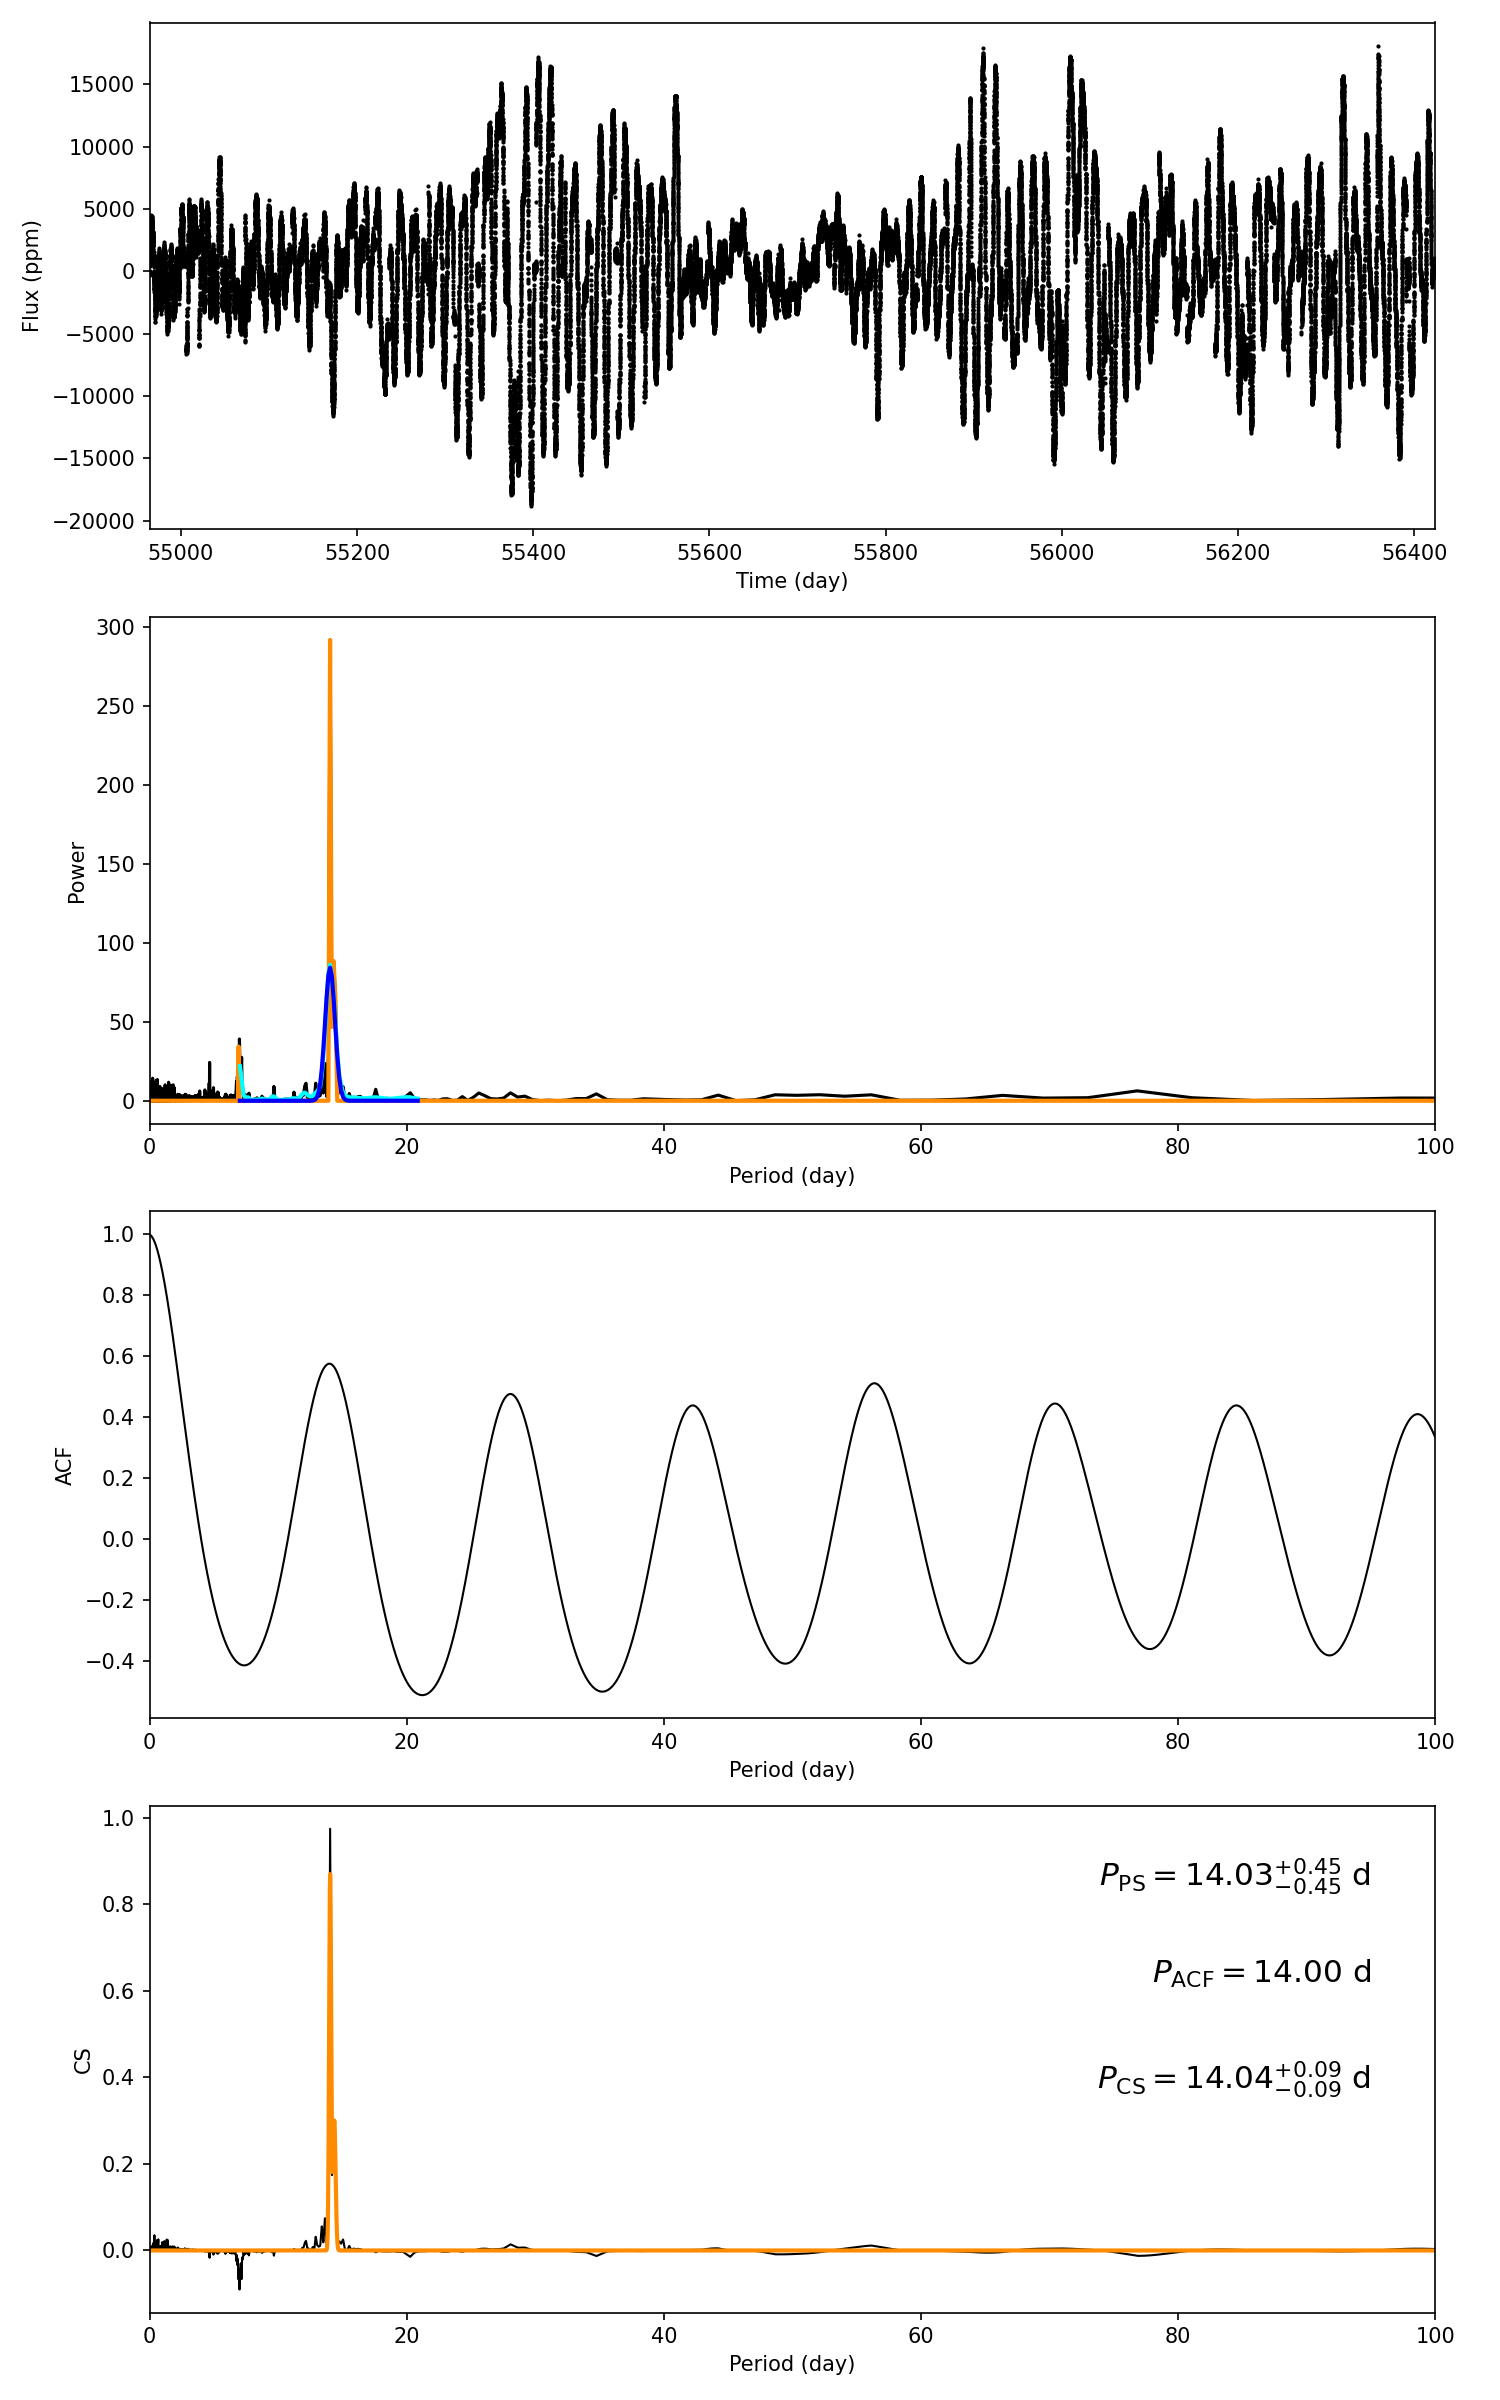

Source data for this figure (header and first rows):
target_id, prot_ps, prot_acf, prot_cs, e_prot_ps, E_prot_ps, e_prot_acf, E_prot_acf, e_prot_cs, E_prot_cs, sph_ps, sph_acf, sph_cs, e_sph_ps, e_sph_acf, e_sph_cs, h_ps, fa_prob_ps, hacf, gacf, hcs
9760947, 14.03, 14, 14.04, 0.4474, 0.4474, -1.0, -1.0, 0.09276, 0.09276, 5244, 5248, 5244, 2147, 2130, 2147, 291.9, 1.6217165688914646e-127, 1.022, 0.5629, 0.9743
